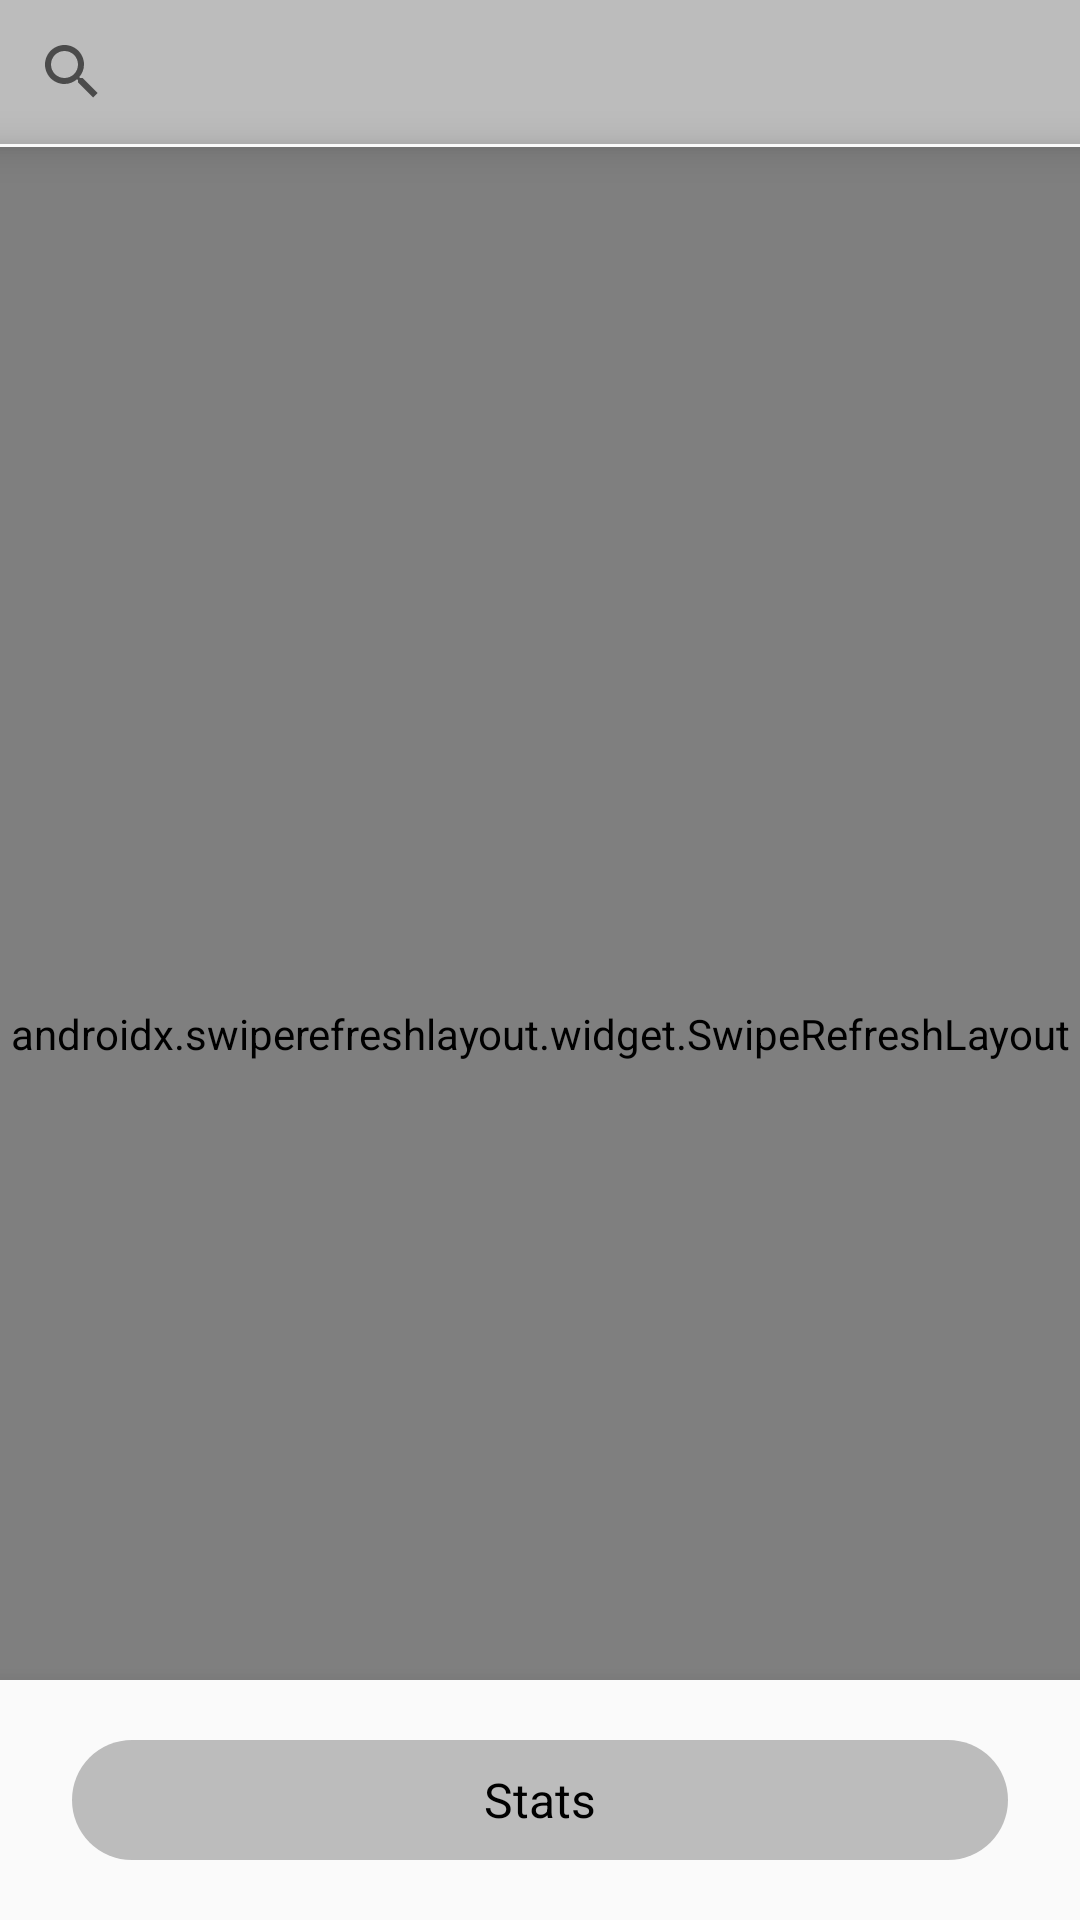

Here is an Android app screen rendered from its layout file. Give the layout XML and the strings, colors and styles it references.
<!-- AndroidManifest.xml: application theme Theme.FinancialApplication -->
<!-- res/layout/fragment_items.xml -->
<?xml version="1.0" encoding="utf-8"?>
<androidx.constraintlayout.widget.ConstraintLayout xmlns:android="http://schemas.android.com/apk/res/android"
    xmlns:app="http://schemas.android.com/apk/res-auto"
    xmlns:tools="http://schemas.android.com/tools"
    android:layout_width="match_parent"
    android:layout_height="match_parent">

    <ProgressBar
        android:id="@+id/itemsProgressBar"
        android:layout_width="48dp"
        android:layout_height="48dp"
        android:elevation="24dp"
        android:indeterminateTint="?attr/colorOnPrimary"
        app:layout_constraintBottom_toBottomOf="parent"
        app:layout_constraintEnd_toEndOf="parent"
        app:layout_constraintStart_toStartOf="parent"
        app:layout_constraintTop_toTopOf="parent" />

    <androidx.appcompat.widget.SearchView
        android:id="@+id/itemsSearchBar"
        android:layout_width="0dp"
        android:theme="@style/SearchViewStyle"
        android:foregroundTint="?attr/colorOnPrimary"
        android:layout_height="wrap_content"
        app:layout_constraintEnd_toEndOf="parent"
        app:layout_constraintStart_toStartOf="parent"
        app:layout_constraintTop_toTopOf="parent"/>

    <View
        android:id="@+id/itemsSearchSeparator"
        android:layout_width="0dp"
        android:layout_height="1dp"
        app:layout_constraintStart_toStartOf="parent"
        app:layout_constraintEnd_toEndOf="parent"
        android:background="?attr/colorAccent"
        android:elevation="8dp"
        app:layout_constraintTop_toBottomOf="@id/itemsSearchBar"/>

    <androidx.swiperefreshlayout.widget.SwipeRefreshLayout
        android:id="@+id/itemsRefreshLayout"
        android:layout_width="0dp"
        android:layout_height="0dp"
        app:layout_constraintBottom_toBottomOf="parent"
        app:layout_constraintEnd_toEndOf="parent"
        app:layout_constraintStart_toStartOf="parent"
        app:layout_constraintTop_toBottomOf="@id/itemsSearchSeparator">

        <androidx.recyclerview.widget.RecyclerView
            android:id="@+id/itemsList"
            android:layout_width="match_parent"
            android:layout_height="wrap_content"
            android:clipToPadding="false"
            android:paddingBottom="@dimen/padding_extra_larger"
            android:elevation="0dp"
            android:overScrollMode="never"
            app:layoutManager="androidx.recyclerview.widget.LinearLayoutManager"
            tools:listitem="@layout/item_items" />
    </androidx.swiperefreshlayout.widget.SwipeRefreshLayout>

    <FrameLayout
        android:id="@+id/frameLayout"
        android:layout_width="match_parent"
        android:layout_height="wrap_content"
        android:background="?attr/colorAccent"
        android:elevation="12dp"
        android:paddingVertical="@dimen/padding_normal"
        app:layout_constraintBottom_toBottomOf="parent"
        app:layout_constraintEnd_toEndOf="parent"
        app:layout_constraintStart_toStartOf="parent">

        <com.google.android.material.button.MaterialButton
            android:id="@+id/statsButton"
            style="@style/Widget.Material3.Button"
            android:layout_width="match_parent"
            android:layout_height="wrap_content"
            android:layout_marginHorizontal="@dimen/margin_large"
            android:elevation="24dp"
            android:text="@string/button_stats"
            android:textSize="@dimen/text_size_normal"
            app:backgroundTint="?attr/colorPrimaryDark" />
    </FrameLayout>
</androidx.constraintlayout.widget.ConstraintLayout>
<!-- res/layout/item_items.xml (included above) -->
<?xml version="1.0" encoding="utf-8"?>
<com.google.android.material.card.MaterialCardView xmlns:android="http://schemas.android.com/apk/res/android"
    xmlns:app="http://schemas.android.com/apk/res-auto"
    xmlns:tools="http://schemas.android.com/tools"
    android:layout_width="match_parent"
    android:layout_height="wrap_content"
    android:layout_marginHorizontal="@dimen/margin_normal"
    android:layout_marginVertical="@dimen/margin_small"
    android:backgroundTint="?attr/colorPrimary"
    android:elevation="4dp"
    app:cardCornerRadius="20dp"
    app:contentPadding="@dimen/padding_normal">

    <androidx.constraintlayout.widget.ConstraintLayout
        android:layout_width="match_parent"
        android:layout_height="match_parent">

        <TextView
            android:id="@+id/summaryText"
            style="?attr/textAppearanceHeadline6"
            android:layout_width="0dp"
            android:layout_height="wrap_content"
            android:layout_marginStart="@dimen/margin_normal"
            android:textColor="?attr/colorOnPrimary"
            android:ellipsize="end"
            android:maxLines="2"
            android:textAlignment="textStart"
            android:textSize="@dimen/text_size_large"
            app:layout_constraintEnd_toEndOf="parent"
            app:layout_constraintStart_toEndOf="@+id/itemImageCard"
            app:layout_constraintTop_toTopOf="parent"
            tools:text="Title" />

        <TextView
            android:id="@+id/sumText"
            android:layout_width="0dp"
            android:layout_height="wrap_content"
            android:ellipsize="end"
            android:maxLines="1"
            android:textColor="?attr/colorOnPrimary"
            android:textAlignment="textStart"
            android:layout_marginTop="@dimen/margin_extra_small"
            android:textSize="@dimen/text_size_normal"
            app:layout_constraintEnd_toEndOf="parent"
            app:layout_constraintStart_toStartOf="@+id/summaryText"
            app:layout_constraintTop_toBottomOf="@+id/summaryText"
            tools:text="1000" />

        <TextView
            android:id="@+id/dateText"
            android:layout_width="0dp"
            android:layout_height="wrap_content"
            android:ellipsize="end"
            android:maxLines="1"
            android:textAlignment="center"
            android:textSize="@dimen/text_size_small"
            android:layout_marginTop="@dimen/margin_small"
            app:layout_constraintBottom_toBottomOf="parent"
            app:layout_constraintEnd_toEndOf="parent"
            app:layout_constraintStart_toStartOf="@+id/summaryText"
            app:layout_constraintTop_toBottomOf="@+id/sumText"
            tools:text="2022.06.03." />

        <com.google.android.material.card.MaterialCardView
            android:id="@+id/itemImageCard"
            android:layout_width="wrap_content"
            android:layout_height="wrap_content"
            android:layout_centerHorizontal="true"
            android:elevation="12dp"
            android:innerRadius="0dp"
            android:shape="ring"
            android:thicknessRatio="1"
            app:cardCornerRadius="360dp"
            app:layout_constraintBottom_toBottomOf="parent"
            app:layout_constraintStart_toStartOf="parent"
            app:layout_constraintTop_toTopOf="parent">

            <ImageView
                android:id="@+id/itemImage"
                android:layout_width="65dp"
                android:layout_height="65dp"
                android:scaleType="centerCrop"
                tools:srcCompat="@tools:sample/avatars" />
        </com.google.android.material.card.MaterialCardView>
    </androidx.constraintlayout.widget.ConstraintLayout>
</com.google.android.material.card.MaterialCardView>
<!-- resources referenced by this layout -->
<resources>
  <dimen name="margin_extra_small">4dp</dimen>
  <dimen name="margin_large">24dp</dimen>
  <dimen name="margin_normal">16dp</dimen>
  <dimen name="margin_small">12dp</dimen>
  <dimen name="padding_extra_larger">72dp</dimen>
  <dimen name="padding_normal">16dp</dimen>
  <dimen name="text_size_large">20sp</dimen>
  <dimen name="text_size_normal">16sp</dimen>
  <dimen name="text_size_small">12sp</dimen>
  <string name="button_stats">Stats</string>
  <style name="SearchViewStyle" parent="Widget.AppCompat.SearchView">
          <item name="android:background">@color/primaryDarkColor</item>
          <item name="android:editTextColor">@color/primaryTextColor</item>
          <item name="android:textColorHint">@color/primaryTextColor</item>
      </style>
  <style name="Theme.FinancialApplication" parent="Theme.MaterialComponents.Light">
          
          <item name="colorPrimary">@color/primaryColor</item>
          <item name="colorPrimaryDark">@color/primaryDarkColor</item>
          <item name="colorPrimaryVariant">@color/primaryDarkColor</item>
          <item name="colorOnPrimary">@color/primaryTextColor</item>
          
          <item name="colorSecondary">@color/secondaryColor</item>
          <item name="colorSecondaryVariant">@color/secondaryDarkColor</item>
          <item name="colorOnSecondary">@color/secondaryColor</item>
          
          <item name="android:statusBarColor">?attr/colorPrimaryVariant</item>
          
          <item name="windowActionBar">false</item>
          <item name="windowNoTitle">true</item>
          <item name="md_corner_radius">16dp</item>
      </style>
  <color name="primaryDarkColor">#bcbcbc</color>
  <color name="primaryTextColor">#000000</color>
  <color name="primaryColor">#eeeeee</color>
  <color name="secondaryColor">#fafafa</color>
  <color name="secondaryDarkColor">#c7c7c7</color>
</resources>
